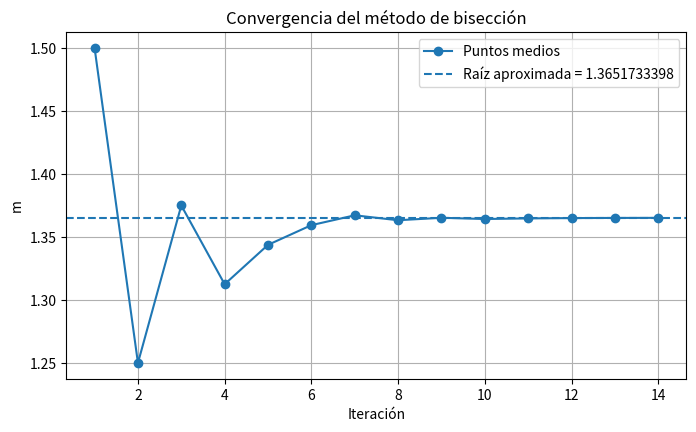

Write the Python code that produced this figure.
import numpy as np
import matplotlib.pyplot as plt
import pandas as pd

def f(x):
    return x**3 + 4*x**2 - 10

def biseccion(a0, b0, tol, nmax):
    a = a0
    b = b0
    niter = 1

    fa = f(a)
    fb = f(b)
    error = abs(b - a)
    datos = []

    while error > tol and niter < nmax:
        # Calculamos el punto medio una sola vez por iteración
        m = a + (b - a) / 2
        fm = f(m)

        if np.sign(fa) == np.sign(fm):
            a = m
            fa = fm
        else:
            b = m
            fb = fm

        error = abs(b - a)
        datos.append([niter, a, fa, b, fb, m, fm, error])
        niter += 1

    return m, datos

a0 = 1
b0 = 2
tol = 10**(-4)
nmax = 100

raiz, datos = biseccion(a0, b0, tol, nmax)

print(f"La raíz aproximada es: {raiz:.6f}")
print("Iteraciones:", len(datos))

tabla = pd.DataFrame(datos, columns=['iter', 'a', 'f(a)', 'b', 'f(b)', 'm', 'f(m)', 'error'])

tabla

iteraciones = [fila[0] for fila in datos]
puntos = [fila[5] for fila in datos]

plt.figure(figsize=(8, 4.5))
plt.plot(iteraciones, puntos, 'o-', label='Puntos medios')
plt.axhline(raiz, linestyle='--', label=f'Raíz aproximada = {raiz:.10f}')
plt.xlabel('Iteración')
plt.ylabel('m')
plt.title('Convergencia del método de bisección')
plt.grid(True)
plt.legend()
plt.show()

print(f"m = {raiz:.6f}")
print(f"f(m) = {f(raiz):.6f}")
